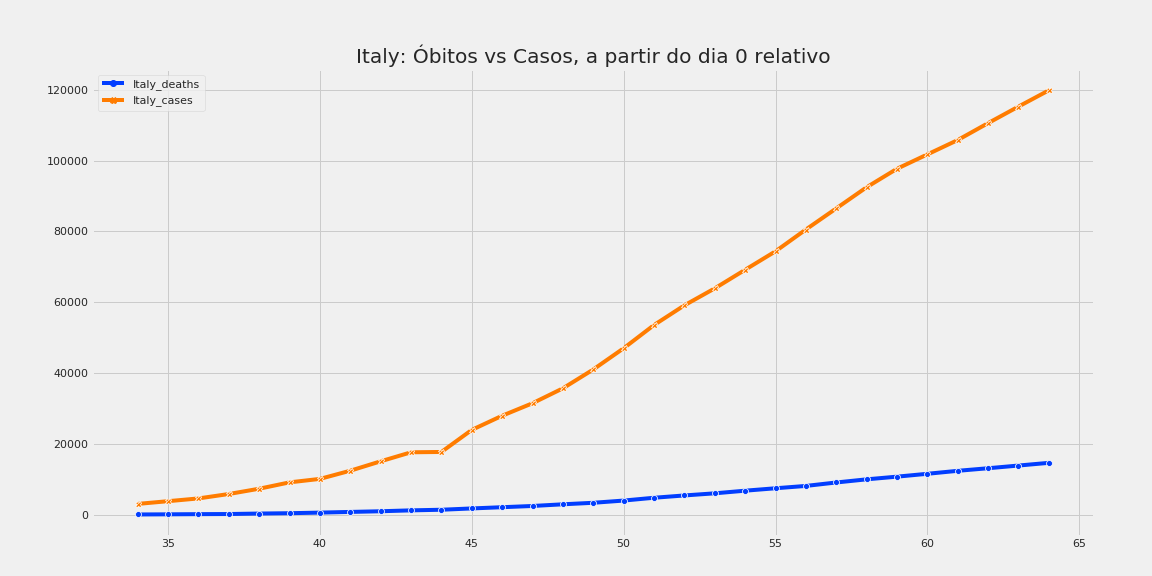

Values plotted in this chart, from the file beside it:
, Italy_deaths, Italy_cases
34, 107.0, 3089
35, 148.0, 3858
36, 197.0, 4636
37, 233.0, 5883
38, 366.0, 7375
39, 464.0, 9172
40, 631.0, 10149
41, 827.0, 12462
42, 1016, 15113
43, 1268, 17660
44, 1441, 17750
45, 1811, 23980
46, 2158, 27980
47, 2505, 31506
48, 2978, 35713
49, 3407, 41035
50, 4032, 47021
51, 4827, 53578
52, 5476, 59138
53, 6077, 63927
54, 6820, 69176
55, 7505, 74386
56, 8165, 80539
57, 9136, 86498
58, 10023, 92472
59, 10781, 97689
60, 11591, 101739
61, 12430, 105792
62, 13157, 110574
63, 13917, 115242
64, 14681, 119827
